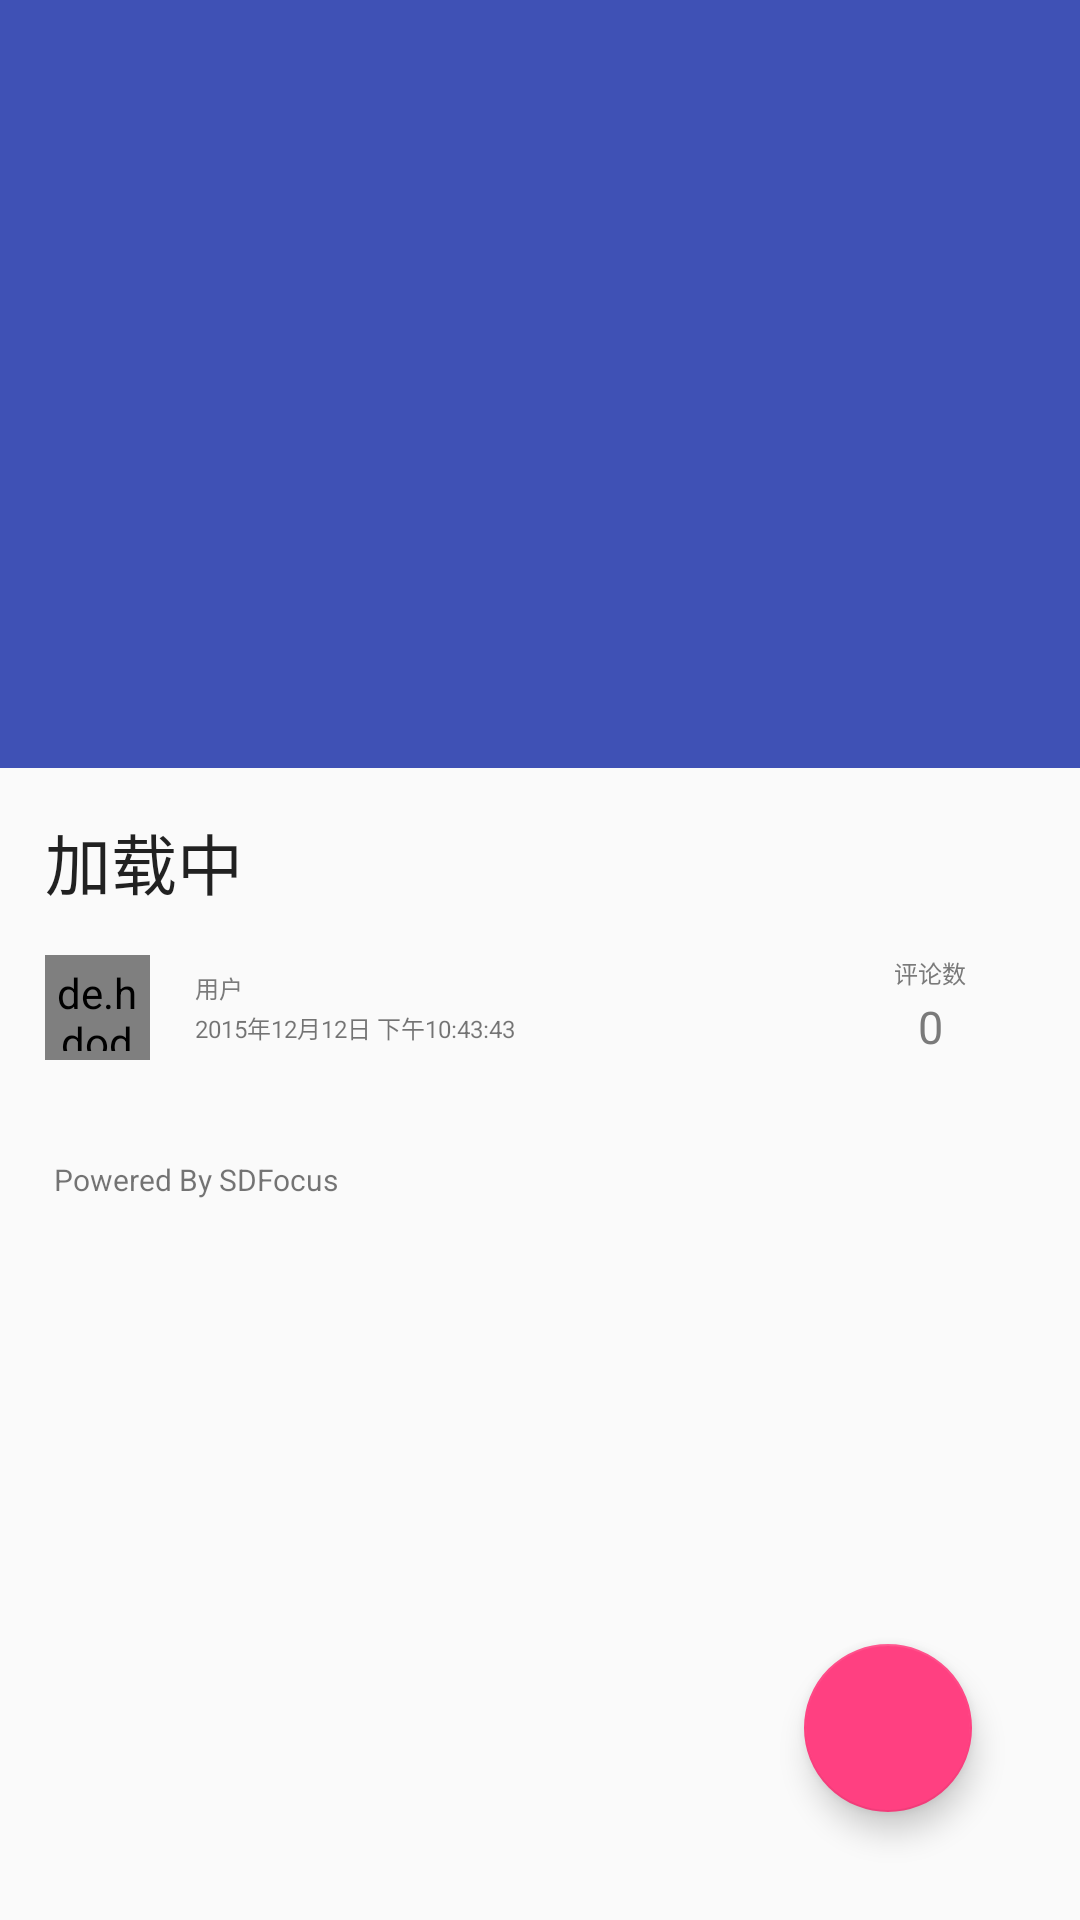

Android layout source for this screen:
<!-- AndroidManifest.xml: application theme AppTheme.NoActionBar -->
<!-- res/layout/reader_layout.xml -->
<?xml version="1.0" encoding="utf-8"?>
<android.support.design.widget.CoordinatorLayout xmlns:android="http://schemas.android.com/apk/res/android"
	xmlns:app="http://schemas.android.com/apk/res-auto"
	android:layout_width="match_parent"
	android:layout_height="match_parent"
	android:fitsSystemWindows="true">

	<android.support.design.widget.AppBarLayout
		android:layout_width="match_parent"
		android:layout_height="256dp"
		android:id="@+id/readerAppBar"
		android:fitsSystemWindows="true"
		android:theme="@style/ThemeOverlay.AppCompat.Dark.ActionBar">

		<android.support.design.widget.CollapsingToolbarLayout
			android:id="@+id/collapsing_toolbar"
			android:layout_width="match_parent"
			android:layout_height="match_parent"
			android:fitsSystemWindows="true"
			app:contentScrim="?attr/colorPrimary"
			app:expandedTitleMarginEnd="64dp"
			app:expandedTitleMarginStart="48dp"
			app:layout_scrollFlags="scroll|exitUntilCollapsed">

			<ImageView
				android:id="@+id/readerIvImage"
				android:layout_width="match_parent"
				android:layout_height="match_parent"
				android:fitsSystemWindows="true"
				android:scaleType="centerCrop"
				android:alpha="0.3"
				app:layout_collapseMode="parallax"
				app:layout_collapseParallaxMultiplier="0.7" />

			<android.support.v7.widget.Toolbar
				android:id="@+id/readertoolbar"
				android:layout_width="match_parent"
				android:layout_height="?attr/actionBarSize"
				app:layout_collapseMode="pin"
				app:popupTheme="@style/ThemeOverlay.AppCompat.Light" />


		</android.support.design.widget.CollapsingToolbarLayout>


	</android.support.design.widget.AppBarLayout>

		<android.support.v4.widget.NestedScrollView
			android:layout_height="fill_parent"
			android:id="@+id/readerlayoutScollView1"
			app:layout_behavior="@string/appbar_scrolling_view_behavior"
			android:layout_width="fill_parent">

			<LinearLayout
				android:layout_width="fill_parent"
				android:layout_marginTop="15dp"
				android:layout_height="wrap_content"
				android:orientation="vertical"
				android:paddingLeft="15dp"
				android:paddingRight="15dp">

				<TextView
					android:layout_height="wrap_content"
					android:text="加载中"
					android:textAppearance="?android:attr/textAppearanceLarge"
					android:layout_width="wrap_content"
					android:layout_marginBottom="15dp"
					android:id="@+id/readerlayoutTitleTextView1"/>


				<RelativeLayout
					xmlns:android="http://schemas.android.com/apk/res/android"
					android:layout_width="match_parent"
					android:layout_height="wrap_content"
					android:gravity="left|center">



					<RelativeLayout
						android:layout_width="match_parent"
						android:layout_height="wrap_content"
						android:onClick="onThisUserClick"
						android:layout_marginBottom="5dp"
						android:gravity="left|center">

						<de.hdodenhof.circleimageview.CircleImageView
							android:layout_width="35dp"
							android:layout_height="35dp"
							android:padding="3dp"
							android:layout_marginRight="10dp"
							android:src="@drawable/new_icon1"
							android:id="@+id/readerUserImageView"
							android:layout_alignParentTop="true"
							android:layout_alignParentLeft="true"
							android:layout_alignParentStart="true" />


						<TextView
								android:layout_height="wrap_content"
								android:textAppearance="?android:attr/textAppearanceSmall"
								android:layout_width="130dp"
								android:maxLines="1"
								android:padding="5dp"
								android:id="@+id/readerlayoutitemTextView1"
								android:textSize="8dp"
								android:text="2015年12月12日 下午10:43:43"
								android:layout_alignParentBottom="true"
								android:layout_alignLeft="@+id/readerlayoutitemUserNameTextView2"
								android:layout_alignStart="@+id/readerlayoutitemUserNameTextView2" />

							<TextView
								android:layout_height="wrap_content"
								android:text="用户"
								android:textAppearance="?android:attr/textAppearanceSmall"
								android:layout_width="40dp"
								android:textSize="8sp"
								android:maxLines="1"
								android:padding="5dp"
								android:textColor="#7A7A7A"
								android:id="@+id/readerlayoutitemUserNameTextView2"
								android:layout_alignParentTop="true"
								android:layout_toRightOf="@+id/readerUserImageView"
								android:layout_toEndOf="@+id/readerUserImageView" />


						<TextView
							android:layout_height="wrap_content"
							android:text="评论数"
							android:gravity="center"
							android:textAppearance="?android:attr/textAppearanceSmall"
							android:layout_width="70dp"
							android:textSize="8sp"
							android:maxLines="1"
							android:textColor="#7A7A7A"
							android:layout_alignParentTop="true"
							android:layout_alignParentRight="true"
							android:layout_alignParentEnd="true"
							android:id="@+id/textView5" />


						<TextView
							android:layout_height="wrap_content"
							android:text="0"
							android:layout_marginTop="2dp"
							android:gravity="center"
							android:textAppearance="?android:attr/textAppearanceSmall"
							android:layout_width="70dp"
							android:textSize="15sp"
							android:maxLines="1"
							android:id="@+id/readerlayoutNumOfCommentsTextView2"
							android:textColor="#7A7A7A"
							android:layout_below="@+id/textView5"
							android:layout_alignParentRight="true"
							android:layout_alignParentEnd="true" />


					</RelativeLayout>

				</RelativeLayout>


				<LinearLayout
					android:id="@+id/readerActivityLinearLayout"
					android:layout_width="match_parent"
					android:layout_height="wrap_content"
					android:orientation="vertical">

				</LinearLayout>

				<LinearLayout
					android:layout_width="match_parent"
					android:layout_height="80dp"
					android:gravity="center|left"
					android:orientation="vertical">

					<TextView
						android:layout_height="wrap_content"
						android:textAppearance="?android:attr/textAppearanceSmall"
						android:layout_width="wrap_content"
						android:maxLines="1"
						android:padding="3dp"
						android:layout_marginBottom="10dp"
						android:textSize="10sp"
						android:text="Powered By SDFocus" />

				</LinearLayout>

			</LinearLayout>

		</android.support.v4.widget.NestedScrollView>

    <android.support.design.widget.FloatingActionButton
		android:id="@+id/readerfab"
        android:layout_width="wrap_content"
		android:layout_height="wrap_content"
		android:layout_gravity="bottom|end"
		android:layout_margin="@dimen/fab_margin"
        android:src="@drawable/ic_mode_comment_white_3x" />

</android.support.design.widget.CoordinatorLayout>
<!-- resources referenced by this layout -->
<resources>
  <dimen name="fab_margin">36dp</dimen>
  <!-- drawable new_icon1: png bitmap (drawable-xxxhdpi, 20349 bytes) -->
  <style name="AppTheme.NoActionBar">
          
          <item name="windowActionBar">false</item>
          <item name="windowNoTitle">true</item>
  
      </style>
</resources>
